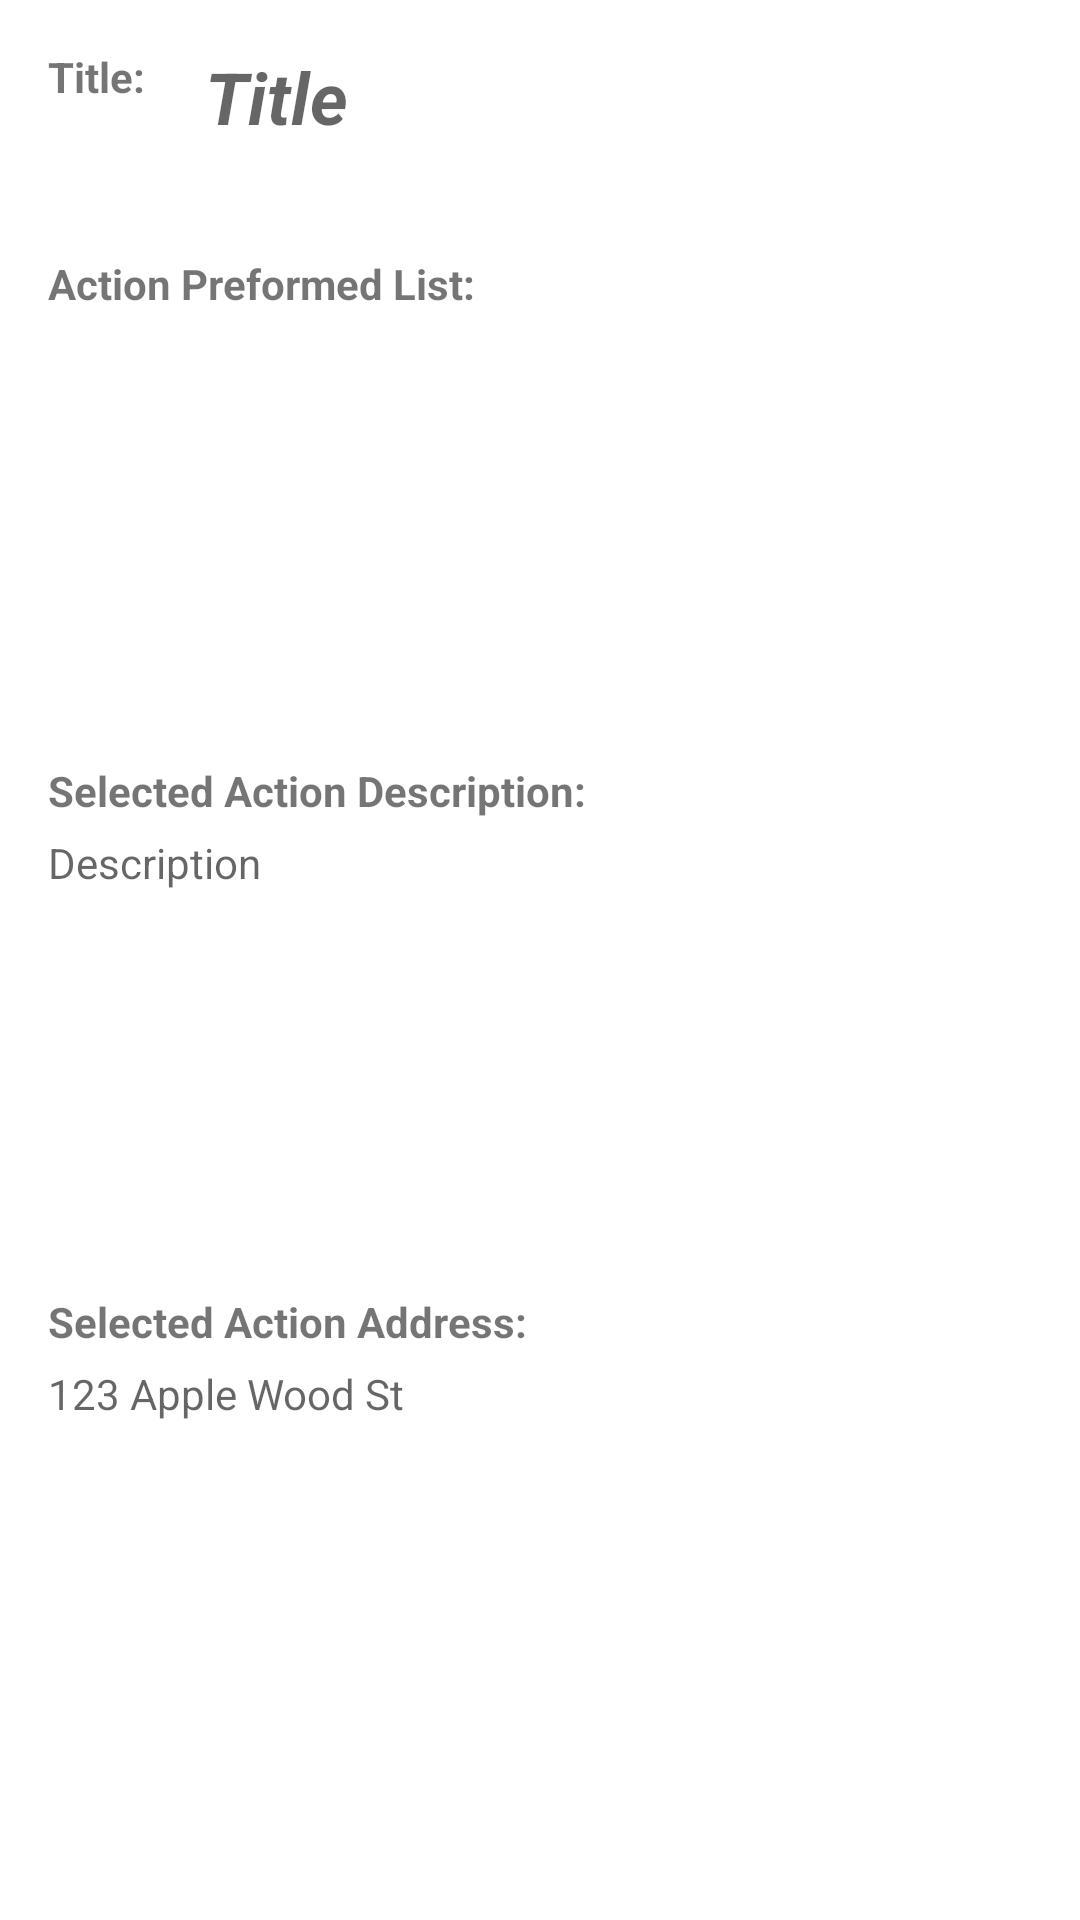

Here is an Android app screen rendered from its layout file. Give the layout XML and the strings, colors and styles it references.
<!-- AndroidManifest.xml: application theme Theme.LifeTaskHelper -->
<!-- res/layout/activity_task_information.xml -->
<?xml version="1.0" encoding="utf-8"?>
<androidx.constraintlayout.widget.ConstraintLayout xmlns:android="http://schemas.android.com/apk/res/android"
    xmlns:app="http://schemas.android.com/apk/res-auto"
    xmlns:tools="http://schemas.android.com/tools"
    android:layout_width="match_parent"
    android:layout_height="match_parent"
    tools:context=".ui.tasks.TaskInformationActivity">


    <TextView
        android:id="@+id/infoTextViewTitle"
        android:layout_width="wrap_content"
        android:layout_height="wrap_content"
        android:layout_marginStart="16dp"
        android:layout_marginTop="16dp"
        android:text="@string/titleInfo"
        android:textStyle="bold"
        app:layout_constraintStart_toStartOf="parent"
        app:layout_constraintTop_toTopOf="parent" />

    <TextView
        android:id="@+id/infoTxtTitle"
        android:layout_width="238dp"
        android:layout_height="53dp"
        android:layout_marginStart="20dp"
        android:autofillHints="@string/titleBox"
        android:hint="@string/titleBox"
        android:textSize="24sp"
        android:textStyle="bold|italic"
        app:layout_constraintStart_toEndOf="@+id/infoTextViewTitle"
        app:layout_constraintTop_toTopOf="@+id/infoTextViewTitle"
        tools:ignore="TextContrastCheck" />

    <android.widget.Button
        android:id="@+id/infoBtnSettings"
        android:layout_width="54dp"
        android:layout_height="53dp"
        android:layout_marginTop="16dp"
        android:layout_marginEnd="16dp"
        android:background="@drawable/gear"
        android:backgroundTint="@color/grey"
        app:layout_constraintEnd_toEndOf="parent"
        app:layout_constraintTop_toTopOf="parent"
        tools:ignore="SpeakableTextPresentCheck" />

    <TextView
        android:id="@+id/infoTextViewActionList"
        android:layout_width="wrap_content"
        android:layout_height="wrap_content"
        android:layout_marginTop="50dp"
        android:text="@string/preformedList"
        android:textStyle="bold"
        app:layout_constraintStart_toStartOf="@+id/infoTextViewTitle"
        app:layout_constraintTop_toBottomOf="@+id/infoTextViewTitle" />


    

    <ListView
        android:id="@+id/infoListViewTaskHistory"
        android:layout_width="350dp"
        android:layout_height="125dp"
        android:layout_marginTop="10dp"
        app:layout_constraintStart_toStartOf="@+id/infoTextViewActionList"
        app:layout_constraintTop_toBottomOf="@+id/infoTextViewActionList" />

    <TextView
        android:id="@+id/infoTxtViewDescription"
        android:layout_width="wrap_content"
        android:layout_height="wrap_content"
        android:layout_marginTop="15dp"
        android:text="@string/preformedListNotes"
        android:textStyle="bold"
        app:layout_constraintStart_toStartOf="@+id/infoTextViewTitle"
        app:layout_constraintTop_toBottomOf="@+id/infoListViewTaskHistory" />

    <ScrollView
        android:id="@+id/DescriptionScroll"
        android:layout_width="wrap_content"
        android:layout_height="150dp"
        app:layout_constraintStart_toStartOf="@+id/infoTxtViewDescription"
        app:layout_constraintTop_toBottomOf="@+id/infoTxtViewDescription">
        <TextView
            android:id="@+id/infoTxtDescription"
            android:layout_width="341dp"
            android:layout_height="192dp"
            android:layout_marginTop="5dp"
            android:autofillHints="@string/descriptionBox"
            android:hint="@string/descriptionBox"
            tools:ignore="TextContrastCheck" />
    </ScrollView>

    <TextView
        android:id="@+id/infoTextViewLocation"
        android:layout_width="wrap_content"
        android:layout_height="wrap_content"
        android:layout_marginTop="8dp"
        android:text="@string/preformedListLocation"
        android:textStyle="bold"
        app:layout_constraintStart_toStartOf="@+id/DescriptionScroll"
        app:layout_constraintTop_toBottomOf="@+id/DescriptionScroll" />

    <TextView
        android:id="@+id/infoTxtLocation"
        android:layout_width="335dp"
        android:layout_height="36dp"
        android:layout_marginTop="5dp"
        android:autofillHints="@string/locationBox"
        android:hint="@string/locationBox"
        app:layout_constraintStart_toStartOf="@+id/infoTextViewLocation"
        app:layout_constraintTop_toBottomOf="@+id/infoTextViewLocation"
        tools:ignore="TextContrastCheck" />

</androidx.constraintlayout.widget.ConstraintLayout>
<!-- resources referenced by this layout -->
<resources>
  <string name="descriptionBox">Description</string>
  <string name="locationBox">123 Apple Wood St</string>
  <string name="preformedList">Action Preformed List:</string>
  <string name="preformedListLocation">Selected Action Address:</string>
  <string name="preformedListNotes">Selected Action Description:</string>
  <string name="titleBox">Title</string>
  <string name="titleInfo">Title:</string>
  <style name="Theme.LifeTaskHelper" parent="Theme.MaterialComponents.DayNight.DarkActionBar">
          
          <item name="colorPrimary">@color/purple_500</item>
          <item name="colorPrimaryVariant">@color/purple_700</item>
          <item name="colorOnPrimary">@color/white</item>
          
          <item name="colorSecondary">@color/teal_200</item>
          <item name="colorSecondaryVariant">@color/teal_700</item>
          <item name="colorOnSecondary">@color/black</item>
          
          <item name="android:statusBarColor" tools:targetApi="l">?attr/colorPrimaryVariant</item>
          
      </style>
  <!-- not gathered from this repository: default colours our renderer supplied (Android Studio template values) -->
  <color name="purple_500">#FF6200EE</color>
  <color name="purple_700">#FF3700B3</color>
  <color name="teal_200">#FF03DAC5</color>
  <color name="teal_700">#FF018786</color>
  <color name="black">#FF000000</color>
  <color name="white">#FFFFFFFF</color>
</resources>
